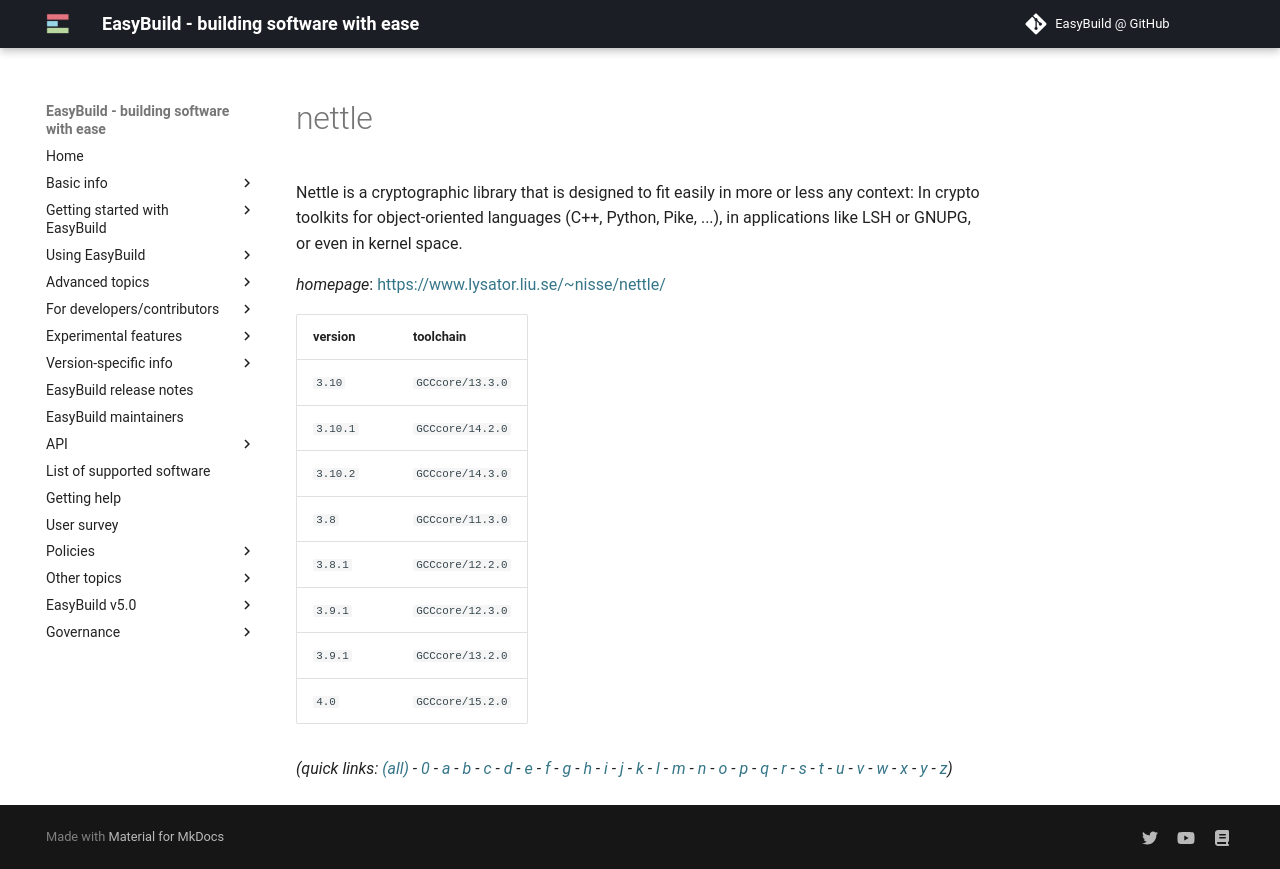

repository: easybuilders/easybuild-docs · page: version-specific/supported-software/n/nettle/index.html · generator: mkdocs

---
search:
  boost: 0.5
---
# nettle

Nettle is a cryptographic library that is designed to fit easily  in more or less any context: In crypto toolkits for object-oriented  languages (C++, Python, Pike, ...), in applications like LSH or GNUPG,  or even in kernel space.

*homepage*: <https://www.lysator.liu.se/~nisse/nettle/>

version | toolchain
--------|----------
``3.10`` | ``GCCcore/13.3.0``
``3.10.1`` | ``GCCcore/14.2.0``
``3.10.2`` | ``GCCcore/14.3.0``
``3.8`` | ``GCCcore/11.3.0``
``3.8.1`` | ``GCCcore/12.2.0``
``3.9.1`` | ``GCCcore/12.3.0``
``3.9.1`` | ``GCCcore/13.2.0``
``4.0`` | ``GCCcore/15.2.0``


*(quick links: [(all)](../index.md) - [0](../0/index.md) - [a](../a/index.md) - [b](../b/index.md) - [c](../c/index.md) - [d](../d/index.md) - [e](../e/index.md) - [f](../f/index.md) - [g](../g/index.md) - [h](../h/index.md) - [i](../i/index.md) - [j](../j/index.md) - [k](../k/index.md) - [l](../l/index.md) - [m](../m/index.md) - [n](../n/index.md) - [o](../o/index.md) - [p](../p/index.md) - [q](../q/index.md) - [r](../r/index.md) - [s](../s/index.md) - [t](../t/index.md) - [u](../u/index.md) - [v](../v/index.md) - [w](../w/index.md) - [x](../x/index.md) - [y](../y/index.md) - [z](../z/index.md))*
